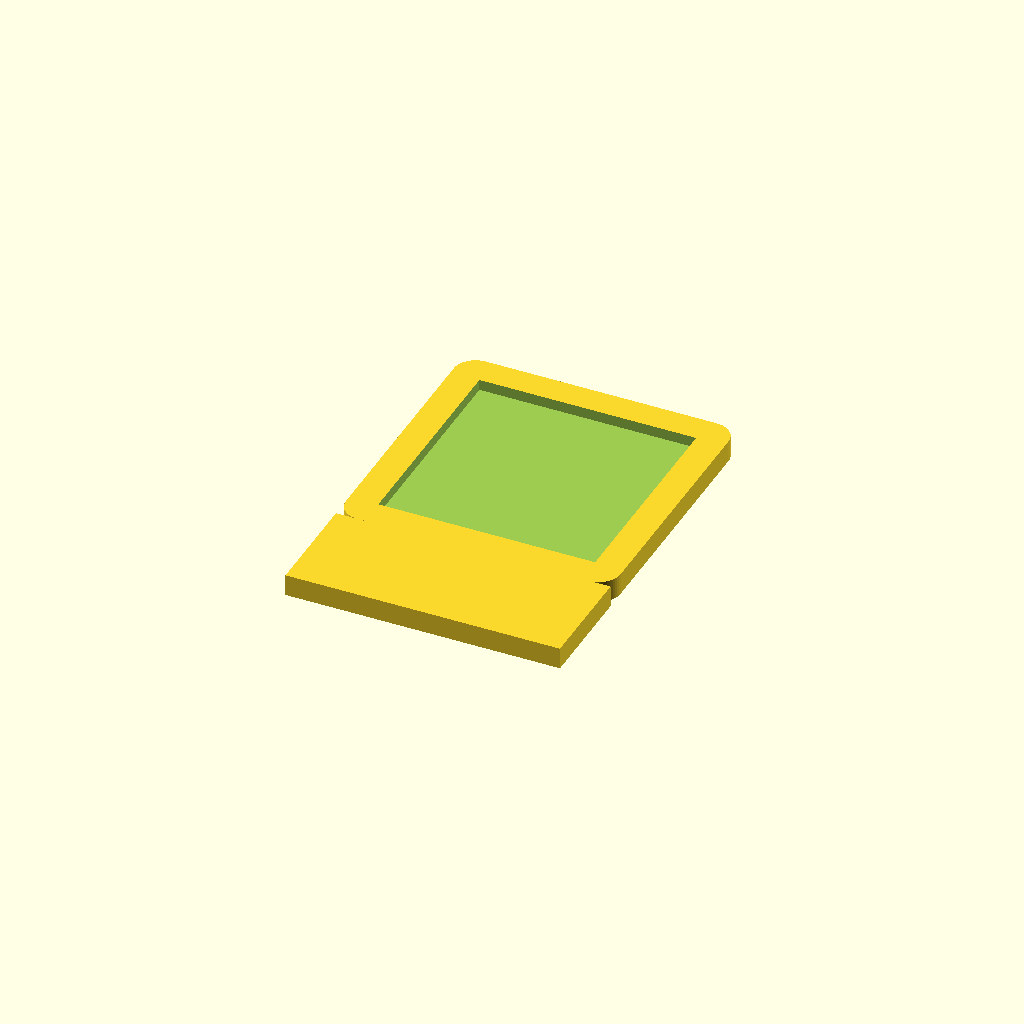
Cell 1: the model at its default parameters.
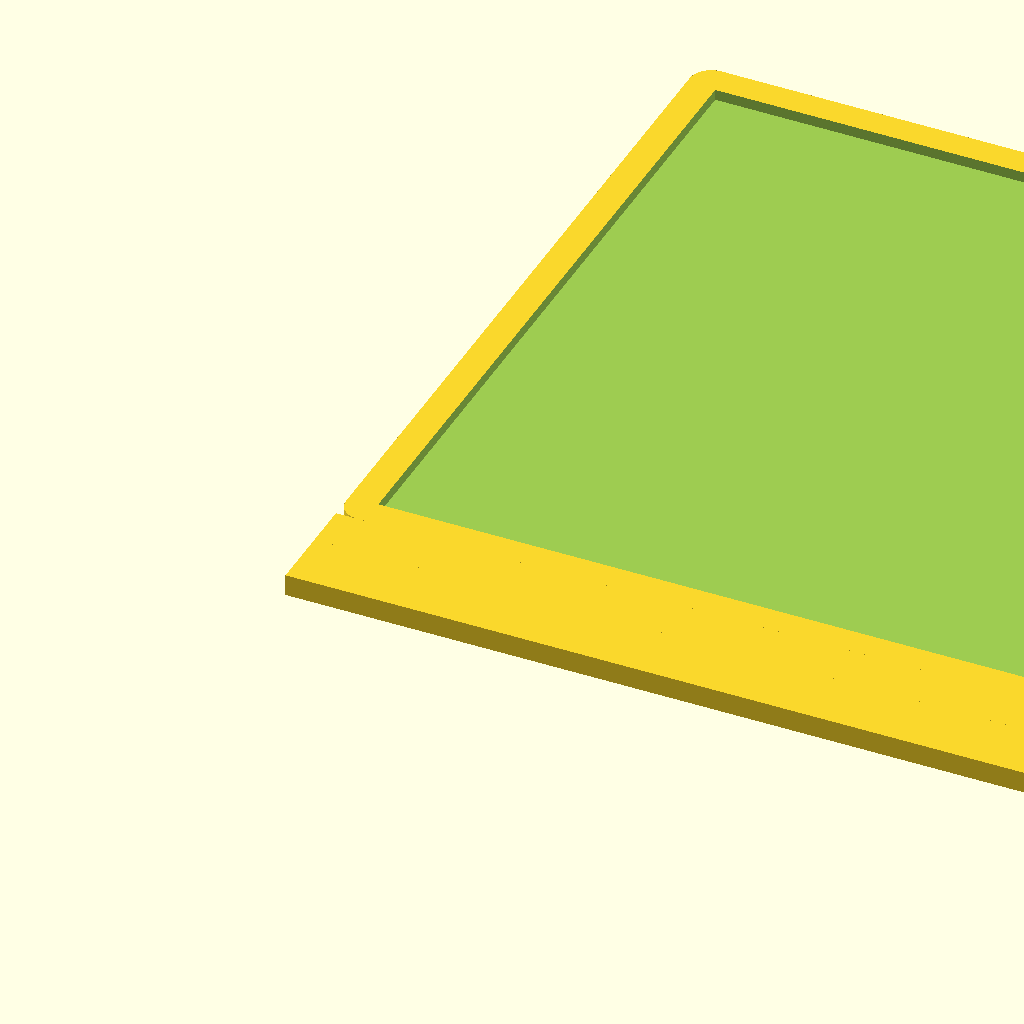
Cell 2 — qr_size set to 100, the other parameters unchanged.
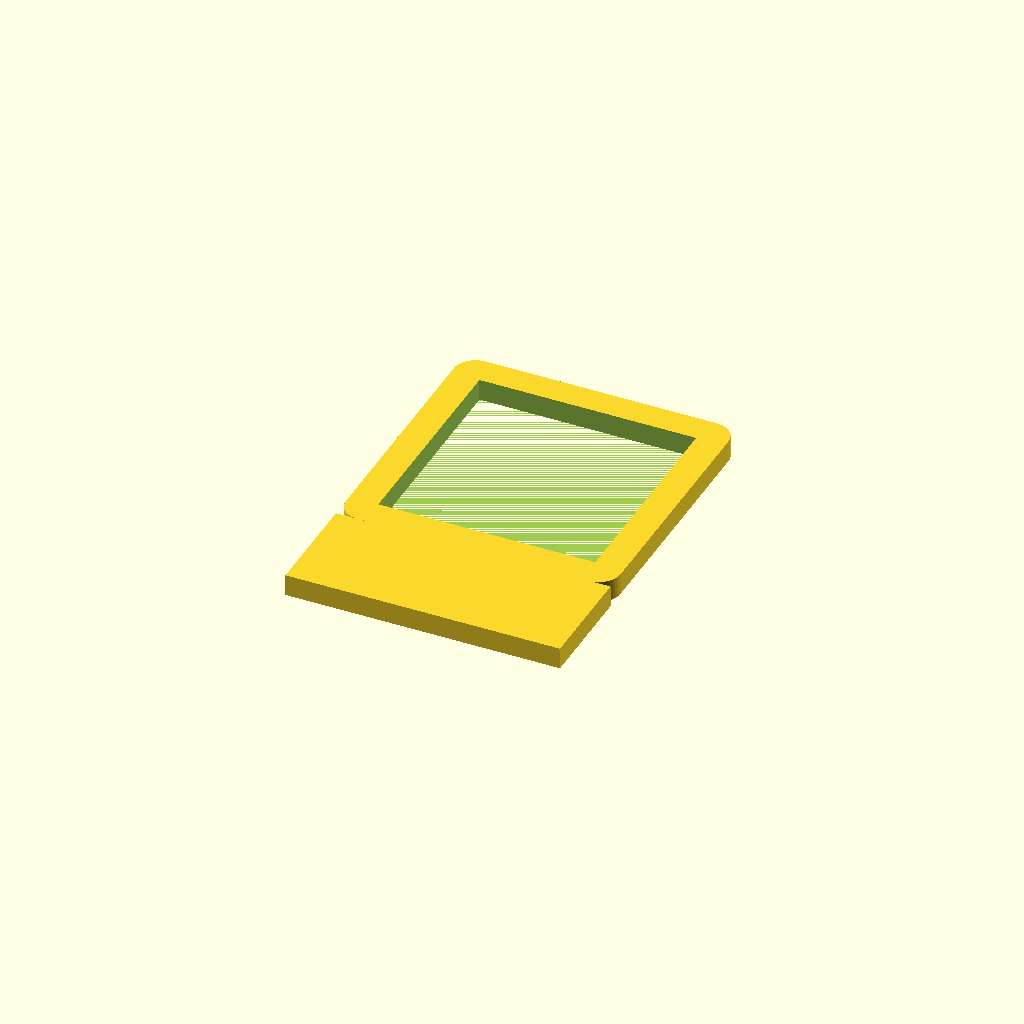
Cell 3 — qr_pocket_depth set to 3, the other parameters unchanged.
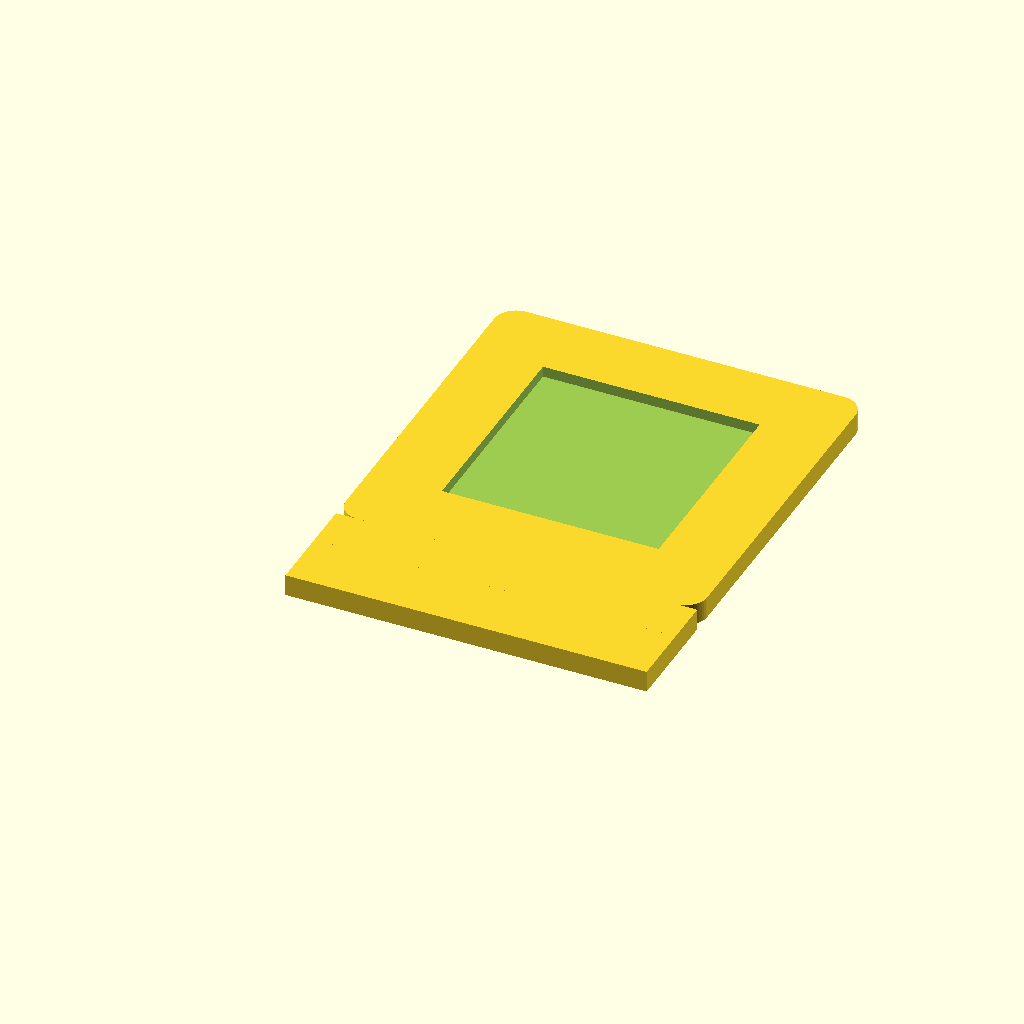
Cell 4: the same model with frame_border = 10.
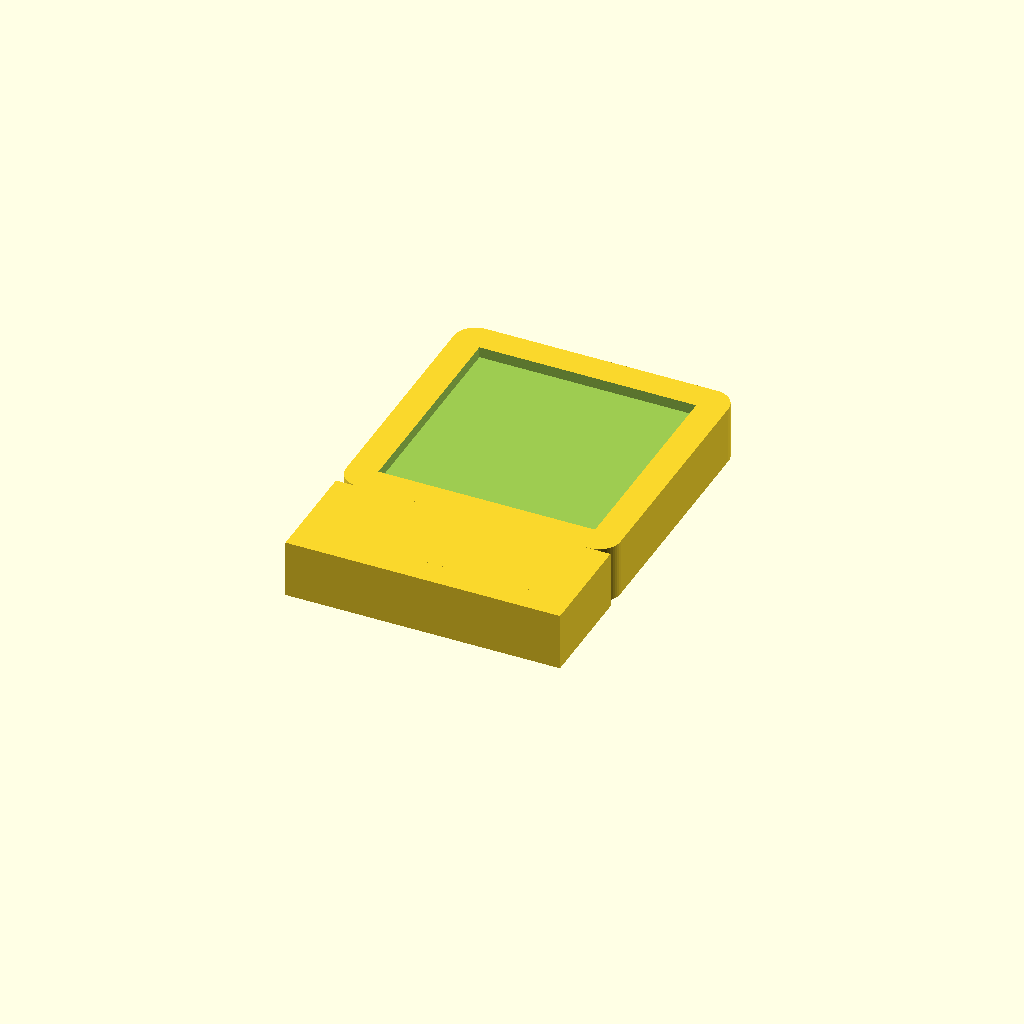
Cell 5: the same model with frame_thickness = 8.
All cells are drawn from one camera (rotation 55°, 0°, 25°, orthographic, colour scheme Cornfield), so only the parameter changes between them.
OpenSCAD source file boxmanage/models/qr_holder_boxmanage.scad:
// ============================================================
// BoxManage QR Holder - Parametric
// Parametric clip/frame that holds a QR code label and attaches
// to the edge or face of a storage box.
// ============================================================

/* [QR Code Settings] */
// Size of the QR code square (mm) - measure your printed sticker
qr_size = 30; // [15:100]

// Thickness of the pocket that holds the QR sticker (mm)
qr_pocket_depth = 1.5; // [0.5:0.1:3]

/* [Frame Settings] */
// Border width around the QR code (mm)
frame_border = 4; // [2:10]

// Overall thickness of the holder (mm)
frame_thickness = 3; // [2:8]

// Corner rounding radius (mm)
corner_radius = 3; // [0:0.5:8]

/* [Mounting] */
// Mounting style: "clip" = snaps onto box edge, "flat" = flat plate for glue/screw, "hole" = flat plate with screw holes
mount_type = "clip"; // [clip, flat, hole]

// --- Clip settings (used if mount_type = "clip") ---
// Thickness of the box wall/edge the clip grips (mm)
box_wall_thickness = 3; // [1:0.5:8]

// Depth of the clip that wraps around the edge (mm)
clip_depth = 15; // [8:40]

// Extra clearance so the clip isn't too tight (mm)
clip_clearance = 0.4; // [0:0.1:1]

// --- Screw hole settings (used if mount_type = "hole") ---
screw_hole_diameter = 3.2; // [2:0.1:6]
screw_hole_inset = 4; // distance from edge to hole center

/* [Rendering] */
$fn = 48;

// ============================================================
// Derived dimensions
// ============================================================
outer_size = qr_size + frame_border * 2;

// ============================================================
// Modules
// ============================================================

module rounded_square(size, radius) {
    hull() {
        for (x = [radius, size - radius])
            for (y = [radius, size - radius])
                translate([x, y, 0])
                    circle(r = radius);
    }
}

module qr_plate() {
    // Base plate with rounded corners
    linear_extrude(height = frame_thickness)
        rounded_square(outer_size, corner_radius);
}

module qr_pocket_cut() {
    // Recessed pocket for the QR sticker, centered, cut from the top
    translate([frame_border, frame_border, frame_thickness - qr_pocket_depth])
        cube([qr_size, qr_size, qr_pocket_depth + 0.5]);
}

module screw_holes() {
    positions = [
        [screw_hole_inset, screw_hole_inset],
        [outer_size - screw_hole_inset, screw_hole_inset],
        [screw_hole_inset, outer_size - screw_hole_inset],
        [outer_size - screw_hole_inset, outer_size - screw_hole_inset]
    ];
    for (p = positions)
        translate([p[0], p[1], -0.5])
            cylinder(h = frame_thickness + 1, d = screw_hole_diameter);
}

module clip_wrap() {
    // Wraps around the box edge: front plate + back tab, gripping box_wall_thickness
    gap = box_wall_thickness + clip_clearance;

    // Back tab (behind the box wall)
    translate([0, -clip_depth, 0])
        cube([outer_size, clip_depth, frame_thickness]);

    // Bridge connecting front plate to back tab, over the top edge of the wall
    translate([0, -gap - frame_thickness, 0])
        cube([outer_size, gap + frame_thickness, frame_thickness]);
}

// ============================================================
// Assembly
// ============================================================

module qr_holder() {
    difference() {
        union() {
            qr_plate();
            if (mount_type == "clip")
                clip_wrap();
        }
        qr_pocket_cut();
        if (mount_type == "hole")
            screw_holes();
    }
}

qr_holder();
Customizer parameters (derived from the source; name, type, default, range or options):
qr_size: number, default 30, range 15 to 100
qr_pocket_depth: number, default 1.5, range 0.5 to 3, step 0.1
frame_border: number, default 4, range 2 to 10
frame_thickness: number, default 3, range 2 to 8
corner_radius: number, default 3, range 0 to 8, step 0.5
mount_type: string, default "clip", options "clip", "flat", "hole"
box_wall_thickness: number, default 3, range 1 to 8, step 0.5
clip_depth: number, default 15, range 8 to 40
clip_clearance: number, default 0.4, range 0 to 1, step 0.1
screw_hole_diameter: number, default 3.2, range 2 to 6, step 0.1
screw_hole_inset: number, default 4
